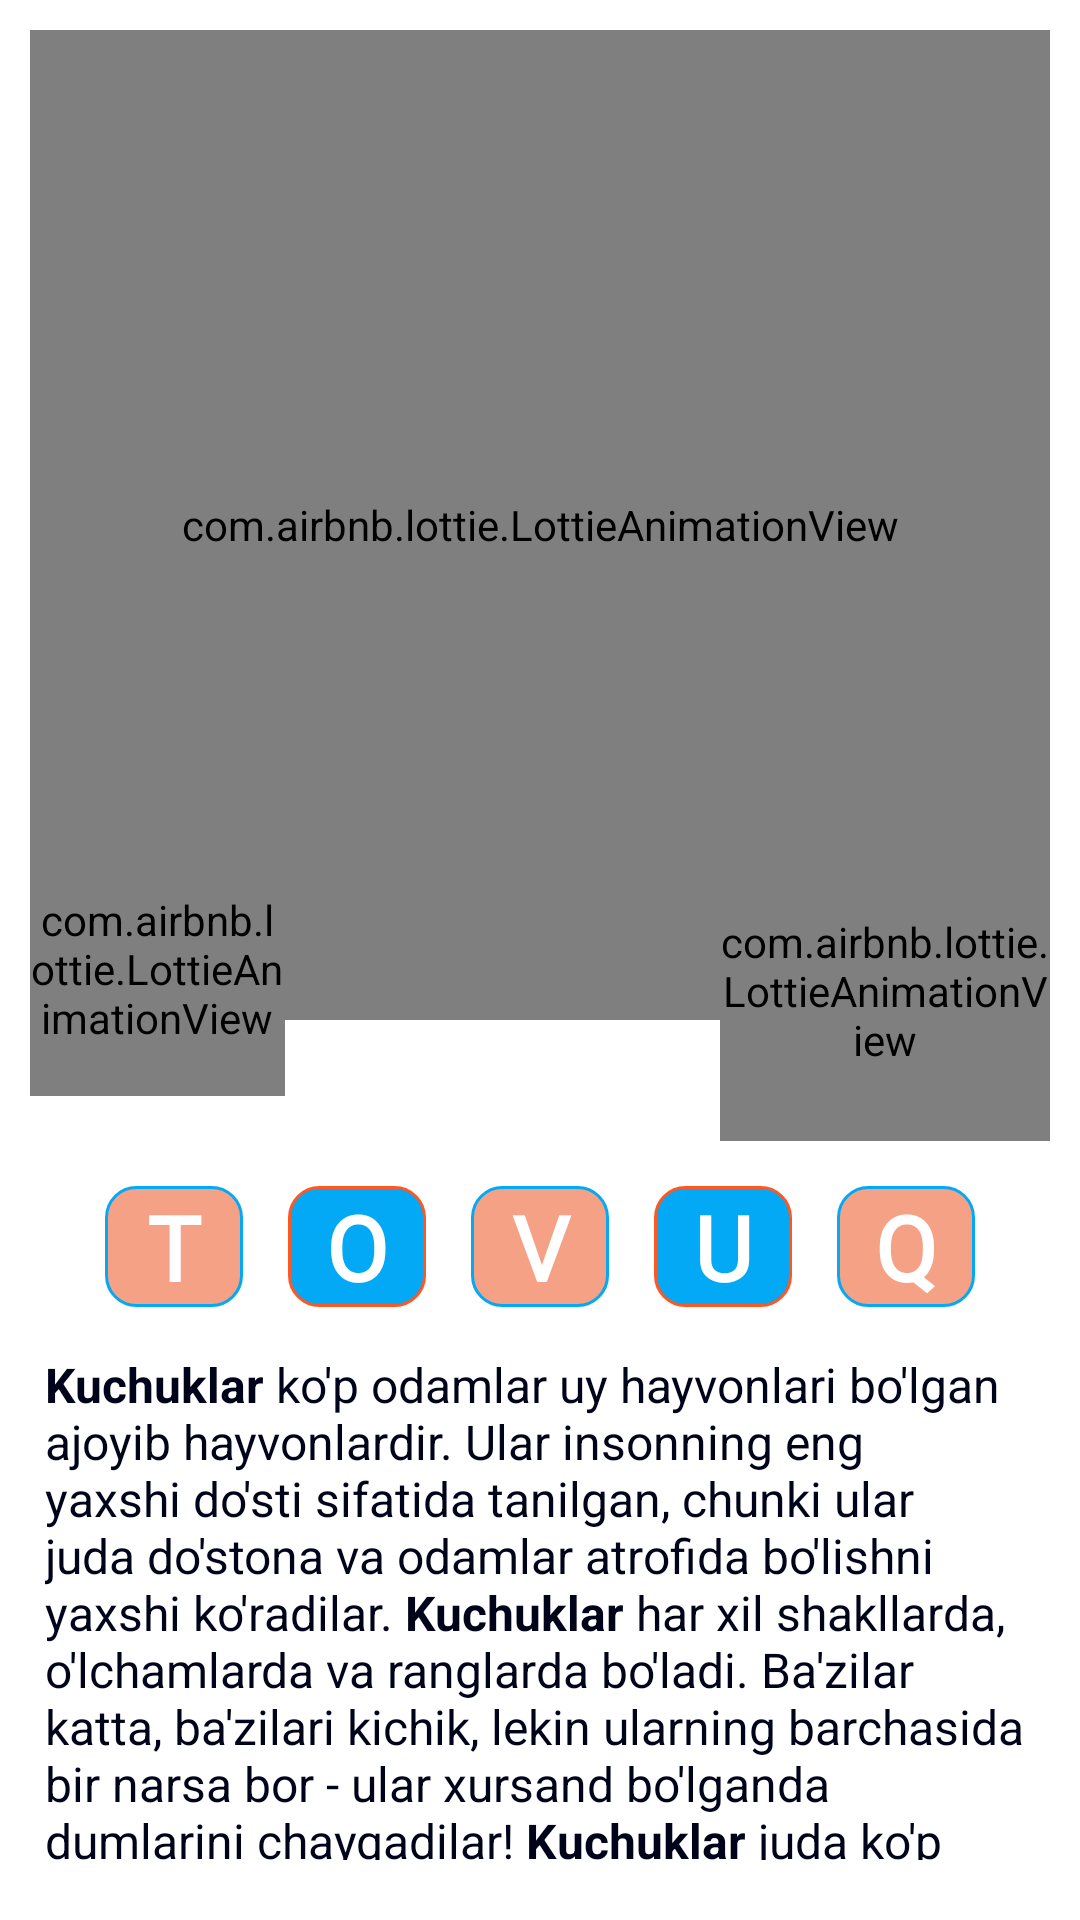

Write the Android layout XML for this screen, with the resource values it uses.
<!-- AndroidManifest.xml: application theme Theme.Doston -->
<!-- res/layout/fragment_chicken_for_three_ago.xml -->
<?xml version="1.0" encoding="utf-8"?>
<androidx.constraintlayout.widget.ConstraintLayout xmlns:android="http://schemas.android.com/apk/res/android"
    xmlns:app="http://schemas.android.com/apk/res-auto"
    android:layout_width="match_parent"
    android:layout_height="match_parent">

    <androidx.core.widget.NestedScrollView
        android:layout_width="match_parent"
        android:layout_height="match_parent"
        android:layout_marginBottom="20dp">

        <androidx.constraintlayout.widget.ConstraintLayout
            android:layout_width="match_parent"
            android:layout_height="match_parent">

            <com.airbnb.lottie.LottieAnimationView
                android:id="@+id/dog"
                android:layout_width="match_parent"
                android:layout_height="330dp"
                android:layout_marginHorizontal="10dp"
                android:layout_marginTop="10dp"
                app:layout_constraintStart_toStartOf="parent"
                app:layout_constraintTop_toTopOf="parent"
                app:lottie_autoPlay="true"
                app:lottie_loop="true"
                app:lottie_rawRes="@raw/chicken" />

            <com.airbnb.lottie.LottieAnimationView
                android:id="@+id/speaker"
                android:layout_width="110dp"
                android:layout_height="100dp"
                android:layout_marginHorizontal="10dp"
                android:layout_marginTop="-60dp"
                app:layout_constraintEnd_toEndOf="parent"
                app:layout_constraintTop_toBottomOf="@id/dog"
                app:lottie_autoPlay="true"
                app:lottie_loop="true"
                app:lottie_rawRes="@raw/speaker" />

            <com.airbnb.lottie.LottieAnimationView
                android:id="@+id/question"
                android:layout_width="85dp"
                android:layout_height="85dp"
                android:layout_marginHorizontal="10dp"
                android:layout_marginTop="-60dp"
                app:layout_constraintStart_toStartOf="parent"
                app:layout_constraintTop_toBottomOf="@id/dog"
                app:lottie_autoPlay="true"
                app:lottie_loop="true"
                app:lottie_rawRes="@raw/question" />

            <LinearLayout
                android:id="@+id/ll"
                android:layout_width="match_parent"
                android:layout_height="wrap_content"
                android:layout_marginHorizontal="35dp"
                android:layout_marginTop="15dp"
                android:orientation="horizontal"
                app:layout_constraintTop_toBottomOf="@id/speaker">

                <TextView
                    android:layout_width="0dp"
                    android:layout_height="wrap_content"
                    android:layout_marginEnd="15dp"
                    android:layout_weight="1"
                    android:background="@drawable/bg_box1"
                    android:fontFamily="@font/bold"
                    android:gravity="center"
                    android:text="T"
                    android:textColor="@color/white"
                    android:textSize="30sp"
                    android:textStyle="bold" />

                <TextView
                    android:layout_width="0dp"
                    android:layout_height="wrap_content"
                    android:layout_weight="1"
                    android:background="@drawable/bg_box2"
                    android:fontFamily="@font/bold"
                    android:gravity="center"
                    android:text="O"
                    android:textColor="@color/white"
                    android:textSize="30sp"
                    android:textStyle="bold" />

                <TextView
                    android:layout_width="0dp"
                    android:layout_height="wrap_content"
                    android:layout_marginStart="15dp"
                    android:layout_weight="1"
                    android:background="@drawable/bg_box1"
                    android:fontFamily="@font/bold"
                    android:gravity="center"
                    android:text="V"
                    android:textColor="@color/white"
                    android:textSize="30sp"
                    android:textStyle="bold" />

                <TextView
                    android:layout_width="0dp"
                    android:layout_height="wrap_content"
                    android:layout_marginStart="15dp"
                    android:layout_weight="1"
                    android:background="@drawable/bg_box2"
                    android:fontFamily="@font/bold"
                    android:gravity="center"
                    android:text="U"
                    android:textColor="@color/white"
                    android:textSize="30sp"
                    android:textStyle="bold" />

                <TextView
                    android:layout_width="0dp"
                    android:layout_height="wrap_content"
                    android:layout_marginStart="15dp"
                    android:layout_weight="1"
                    android:background="@drawable/bg_box1"
                    android:fontFamily="@font/bold"
                    android:gravity="center"
                    android:text="Q"
                    android:textColor="@color/white"
                    android:textSize="30sp"
                    android:textStyle="bold" />

            </LinearLayout>


            <LinearLayout
                android:layout_width="match_parent"
                android:layout_height="wrap_content"
                android:layout_marginTop="15dp"
                android:layout_marginBottom="10dp"
                android:orientation="vertical"
                app:layout_constraintTop_toBottomOf="@id/ll">

                <TextView
                    android:layout_width="match_parent"
                    android:layout_height="wrap_content"
                    android:layout_marginHorizontal="15dp"
                    android:scrollbars="vertical"
                    android:text="@string/dogs"
                    android:textColor="#00041B"
                    android:textSize="16sp" />
            </LinearLayout>
        </androidx.constraintlayout.widget.ConstraintLayout>
    </androidx.core.widget.NestedScrollView>


</androidx.constraintlayout.widget.ConstraintLayout>
<!-- resources referenced by this layout -->
<resources>
  <!-- drawable bg_box1 (drawable) -->
  <?xml version="1.0" encoding="utf-8"?>
  <selector xmlns:android="http://schemas.android.com/apk/res/android">
  <item>
      <shape android:shape="rectangle">
          <stroke android:width="1dp"
               android:color="#03A9F4"/>
          <solid android:color="#D8F49070"/>
          <corners android:radius="10dp"/>
      </shape>
  </item>
  </selector>
  <!-- drawable bg_box2 (drawable) -->
  <?xml version="1.0" encoding="utf-8"?>
  <selector xmlns:android="http://schemas.android.com/apk/res/android">
  <item>
      <shape android:shape="rectangle">
          <stroke android:width="1dp"
               android:color="#FF5722"/>
          <solid android:color="#03A9F4"/>
          <corners android:radius="10dp"/>
      </shape>
  </item>
  </selector>
  <string name="dogs"><b>Kuchuklar</b> ko\'p odamlar uy hayvonlari bo\'lgan ajoyib hayvonlardir. Ular insonning eng yaxshi do\'sti sifatida tanilgan, chunki ular juda do\'stona va odamlar atrofida bo\'lishni yaxshi ko\'radilar. <b>Kuchuklar</b> har xil shakllarda, o\'lchamlarda va ranglarda bo\'ladi. Ba\'zilar katta, ba\'zilari kichik, lekin ularning barchasida bir narsa bor - ular xursand bo\'lganda dumlarini chayqadilar! <b>Kuchuklar</b> juda ko\'p qiziqarli narsalarni qilishga yordam beradigan maxsus tanaga ega. Ularning to\'rtta oyoqlari bor, ular yugurish va o\'ynashga yordam beradi. <b>Kuchuklar</b> juda tez yugurishlari va o\'yinchoqlar yoki to\'plar ortidan quvishlari mumkin. Ularning kuchli tishlari bor, ular ovqatni iste\'mol qilish uchun foydalanadilar. Ba\'zi itlar eyiladiganlarni eyishni yaxshi ko\'radilar, boshqalari go\'sht yoki hatto maxsus taomlarni iste\'mol qilishni yaxshi ko\'radilar! <b>Kuchuklar</b> ham super hidga ega. Ular burunlari bilan mazali taomlar yoki hatto etishmayotgan o\'yinchoqlar kabi narsalarni hidlashlari mumkin! Ularning eshitish qobiliyati ham juda yaxshi. Ular eshik qo\'ng\'irog\'i yoki qushlarning sayrashi kabi biz sezmaydigan tovushlarni eshitishi mumkin.</string>
  <style name="Theme.Doston" parent="Theme.MaterialComponents.Light.NoActionBar">
          
          <item name="colorPrimary">@color/purple_500</item>
          <item name="colorPrimaryVariant">@color/purple_700</item>
          <item name="colorOnPrimary">@color/white</item>
          
          <item name="colorSecondary">@color/teal_200</item>
          <item name="colorSecondaryVariant">@color/teal_700</item>
          <item name="colorOnSecondary">@color/black</item>
          
          <item name="android:statusBarColor">@color/white</item>
          <item name="android:windowLightStatusBar">true</item>
          
      </style>
  <!-- not gathered from this repository: default colours our renderer supplied (Android Studio template values) -->
  <color name="purple_500">#FF6200EE</color>
  <color name="purple_700">#FF3700B3</color>
  <color name="teal_200">#FF03DAC5</color>
  <color name="teal_700">#FF018786</color>
  <color name="black">#FF000000</color>
  <color name="white">#FFFFFFFF</color>
</resources>
